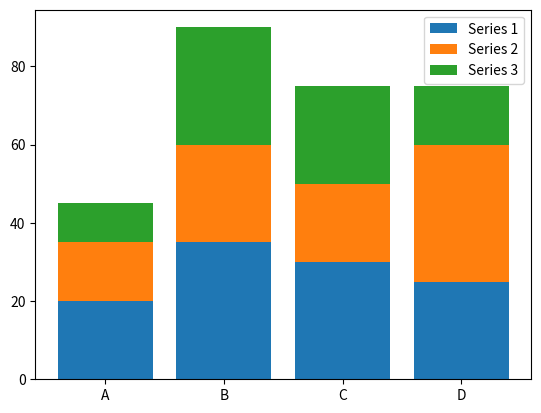

The script that saved this image:
import matplotlib.pyplot as plt

# 示例数据
categories = ['A', 'B', 'C', 'D']  # 柱状图的类别标签
values1 = [20, 35, 30, 25]  # 第一个数据系列
values2 = [15, 25, 20, 35]  # 第二个数据系列
values3 = [10, 30, 25, 15]  # 第三个数据系列

# 绘制堆叠柱状图
plt.bar(categories, values1, label='Series 1')
plt.bar(categories, values2, bottom=values1, label='Series 2')
plt.bar(categories, values3, bottom=[values1[j] + values2[j] for j in range(len(values1))], label='Series 3')

# 添加图例
plt.legend()

# 显示图形
plt.show()